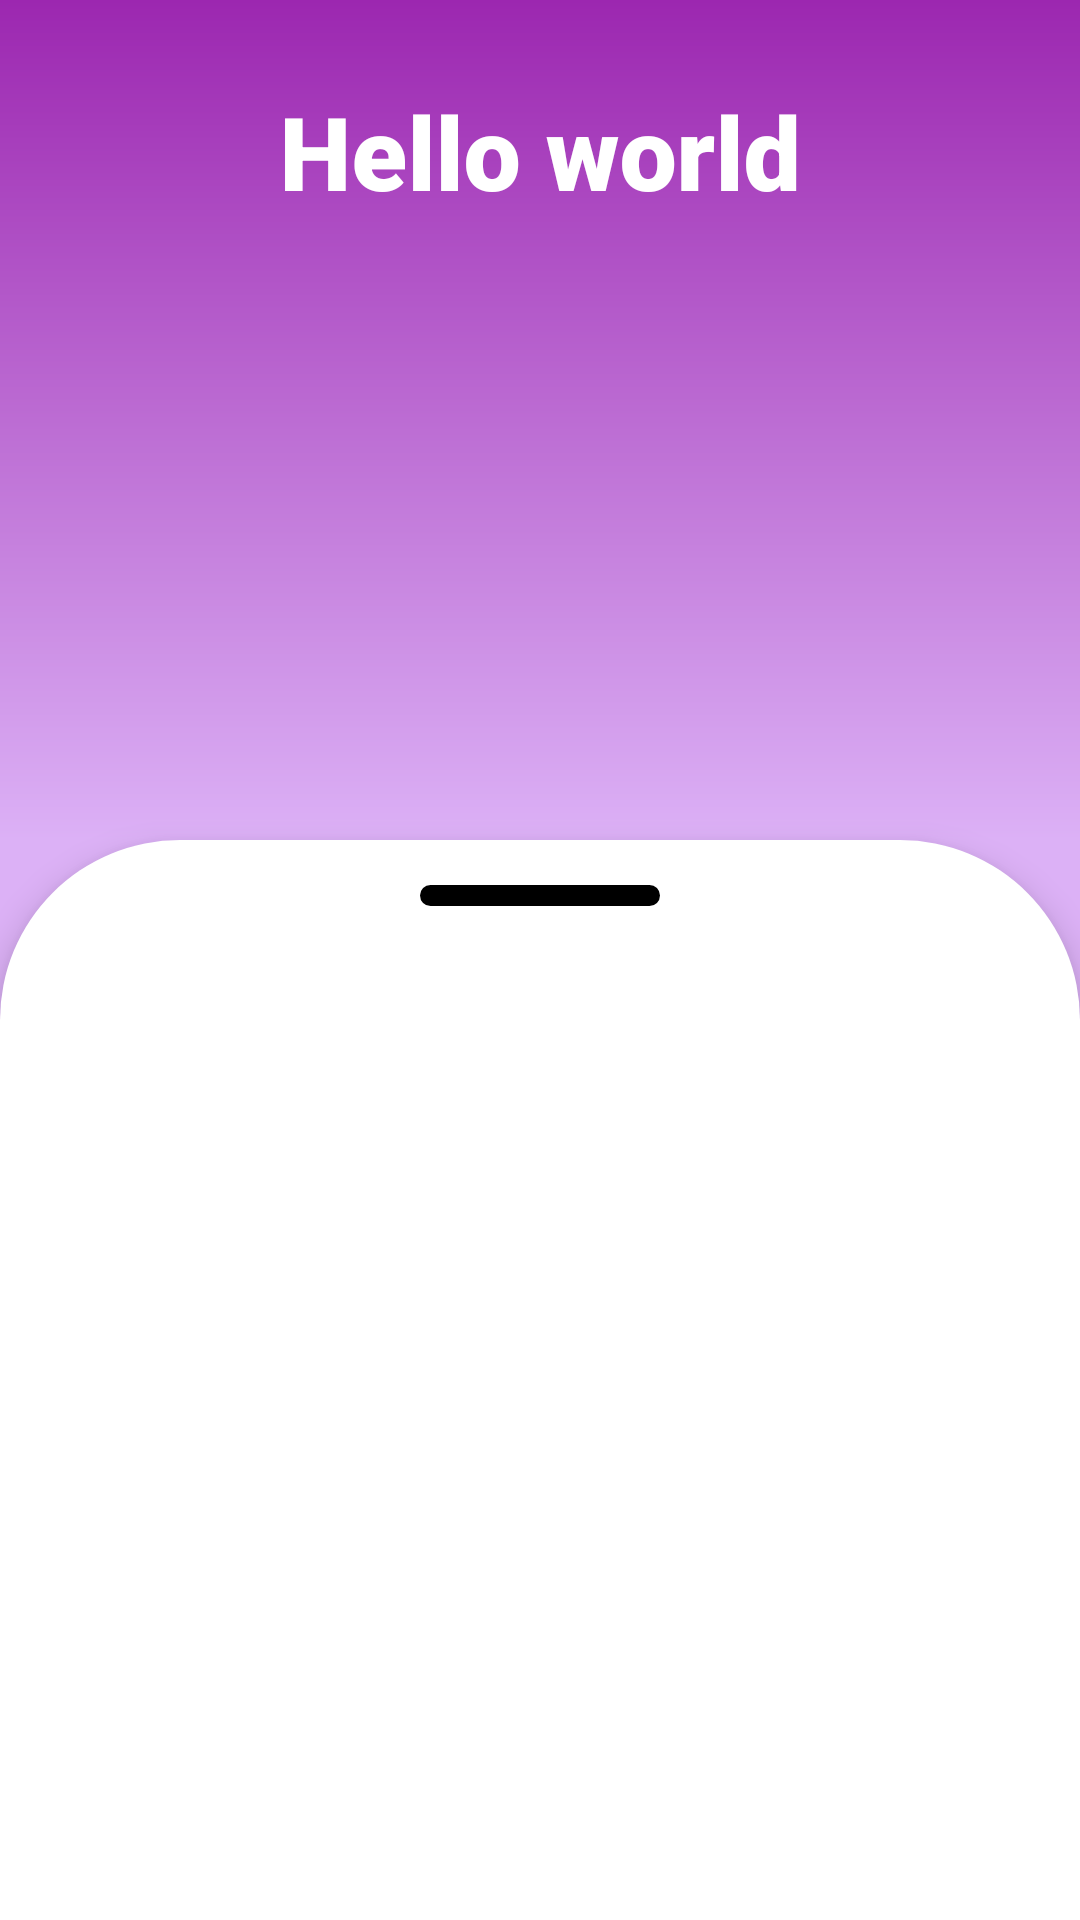

Android layout source for this screen:
<!-- AndroidManifest.xml: application theme Theme.MathStudy -->
<!-- res/layout/activity_documents.xml -->
<?xml version="1.0" encoding="utf-8"?>
<androidx.coordinatorlayout.widget.CoordinatorLayout xmlns:android="http://schemas.android.com/apk/res/android"
    xmlns:app="http://schemas.android.com/apk/res-auto"
    xmlns:tools="http://schemas.android.com/tools"
    android:layout_width="match_parent"
    android:layout_height="match_parent"
    android:background="@drawable/cstm_bg_document_2"
    tools:context=".activities.Documents">

    <com.google.android.material.appbar.AppBarLayout
        android:id="@+id/appbar"
        android:layout_width="match_parent"
        android:layout_height="280dp"
        android:fitsSystemWindows="true"
        android:theme="@style/AppTheme"
        app:elevation="0dp">

        <com.google.android.material.appbar.CollapsingToolbarLayout
            android:id="@+id/collapsing_toolbar"
            android:layout_width="match_parent"
            android:layout_height="match_parent"
            android:background="@drawable/cstm_bg_document"
            android:fitsSystemWindows="true"
            app:contentScrim="@drawable/cstm_bg_document"
            app:layout_scrollFlags="scroll|snap|exitUntilCollapsed"
            app:title="Hello world"
            app:expandedTitleTextAppearance="@style/MyExpandedTitle"
            app:collapsedTitleTextAppearance="@style/MyCollapsedTitle"
            app:expandedTitleGravity="top|center_horizontal"
            app:collapsedTitleGravity="start">

            <androidx.appcompat.widget.AppCompatImageView
                android:layout_width="280dp"
                android:layout_height="180dp"
                android:layout_gravity="bottom|center"
                android:layout_marginBottom="10dp"
                android:background="@drawable/comp1_test"
                app:layout_collapseMode="parallax" />

            <androidx.appcompat.widget.Toolbar
                android:id="@+id/toolbar"
                android:layout_width="match_parent"
                android:layout_height="?attr/actionBarSize"
                app:layout_collapseMode="pin" />


        </com.google.android.material.appbar.CollapsingToolbarLayout>
    </com.google.android.material.appbar.AppBarLayout>

    <androidx.core.widget.NestedScrollView
        android:layout_width="match_parent"
        android:layout_height="match_parent"
        android:background="@drawable/round_corner_bg"
        android:elevation="7dp"
        app:layout_behavior="com.google.android.material.appbar.AppBarLayout$ScrollingViewBehavior">

        <androidx.appcompat.widget.LinearLayoutCompat
            android:layout_width="match_parent"
            android:layout_height="match_parent"
            android:orientation="vertical">

            <View
                android:layout_width="80dp"
                android:layout_height="7dp"
                android:layout_gravity="center"
                android:layout_marginTop="15dp"
                android:layout_marginBottom="15dp"
                android:background="@drawable/round_corner_line" />

                <androidx.appcompat.widget.LinearLayoutCompat
                    android:layout_width="match_parent"
                    android:layout_height="match_parent"
                    android:orientation="vertical">
                    <androidx.recyclerview.widget.RecyclerView
                        android:id="@+id/t1_recycler"
                        android:layout_width="match_parent"
                        android:layout_height="wrap_content"
                        android:layout_margin="5dp"/>

                </androidx.appcompat.widget.LinearLayoutCompat>



            <View
                android:layout_width="match_parent"
                android:layout_height="50dp" />
        </androidx.appcompat.widget.LinearLayoutCompat>


    </androidx.core.widget.NestedScrollView>

</androidx.coordinatorlayout.widget.CoordinatorLayout>
<!-- resources referenced by this layout -->
<resources>
  <!-- drawable cstm_bg_document (drawable) -->
  <?xml version="1.0" encoding="utf-8"?>
  <shape xmlns:android="http://schemas.android.com/apk/res/android">
  
      <gradient android:startColor="#9C27B0"
          android:endColor="#DCB1F6"
          android:angle="250"/>
      <corners android:radius= "0dp"/>
  </shape>
  <!-- drawable cstm_bg_document_2 (drawable-mdpi) -->
  <?xml version="1.0" encoding="utf-8"?>
  <shape xmlns:android="http://schemas.android.com/apk/res/android">
  
      <gradient android:startColor="#DCB1F6"
          android:endColor="#DCB1F6"
          android:angle="250"/>
      <corners android:radius= "0dp"/>
  </shape>
  <!-- drawable round_corner_bg (drawable) -->
  <?xml version="1.0" encoding="utf-8"?>
  <shape xmlns:android="http://schemas.android.com/apk/res/android">
  
      <solid android:color="@color/white"/>
      <corners
          android:topLeftRadius="60dp"
          android:topRightRadius="60dp"/>
  
  </shape>
  <!-- drawable round_corner_line (drawable-hdpi) -->
  <?xml version="1.0" encoding="utf-8"?>
  <shape xmlns:android="http://schemas.android.com/apk/res/android">
  
      <solid android:color="@color/black"/>
      <corners
          android:topLeftRadius="50dp"
          android:topRightRadius="50dp"
          android:bottomLeftRadius="50dp"
          android:bottomRightRadius="50dp"/>
  
  </shape>
  <style name="AppTheme" parent="android:Theme.Holo.Light.DarkActionBar">
          
          <item name="android:textColorPrimary">@android:color/white</item>
          <item name="android:textColorSecondary">@android:color/white</item>
      </style>
  <style name="MyCollapsedTitle" parent="@style/TextAppearance.AppCompat.Title">
          <item name="android:fontFamily">sans-serif-black</item>
      </style>
  <style name="MyExpandedTitle" parent="@style/TextAppearance.Design.CollapsingToolbar.Expanded">
          <item name="android:fontFamily">sans-serif-black</item>
      </style>
  <style name="Theme.MathStudy" parent="Theme.MaterialComponents.DayNight.DarkActionBar">
          
          <item name="colorPrimary">@color/purple_500</item>
          <item name="colorPrimaryVariant">@color/purple_700</item>
          <item name="colorOnPrimary">@color/white</item>
          
          <item name="colorSecondary">@color/teal_200</item>
          <item name="colorSecondaryVariant">@color/teal_700</item>
          <item name="colorOnSecondary">@color/black</item>
          
          <item name="android:statusBarColor" tools:targetApi="l">?attr/colorPrimaryVariant</item>
          
      </style>
  <color name="white">#FFFFFFFF</color>
  <color name="black">#FF000000</color>
  <color name="purple_500">#FF6200EE</color>
  <color name="purple_700">#FF3700B3</color>
  <color name="teal_200">#FF03DAC5</color>
  <color name="teal_700">#FF018786</color>
</resources>
